Run: headless pygame with SDL's dummy video driver; simulated clock (each Clock.tick advances the game by its frame time, no real sleeping); random seed 0; keys injected as events and as key.get_pressed() state; mouse plan: one left click at the window centre at the start of phase 2, then a move to the lower-right quarter at the start of phase 3.
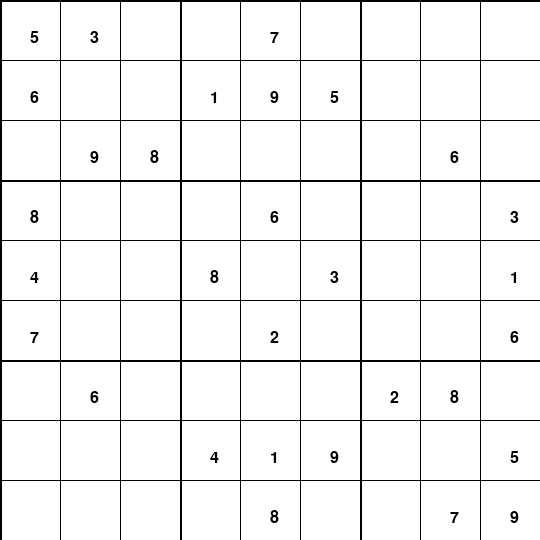
Frame 1 of 4 · flips 1–60 · no input
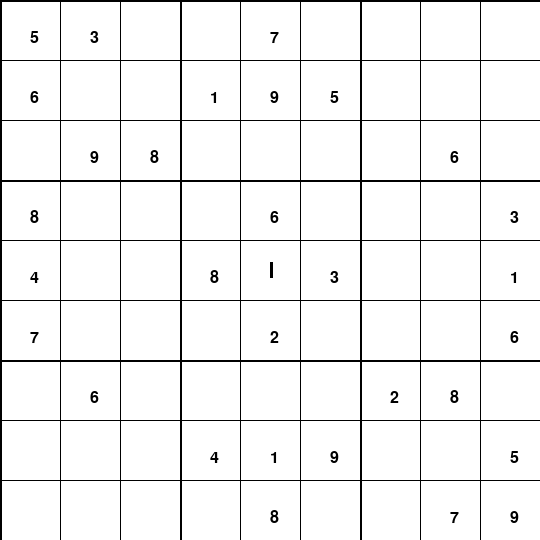
Frame 2 of 4 · flips 61–180 · clicked the window centre · tapped SPACE, RETURN · held RIGHT (→), D
Frame 3 of 4 · flips 181–300 · moved the mouse to the lower-right quarter · held DOWN (↓), S · screen unchanged from frame 2, image omitted
Frame 4 of 4 · flips 301–420 · held LEFT (←), A, UP (↑), W · screen same as frame 1, image omitted

The pygame program that drew these frames:

# -*- coding: utf-8 -*-
"""
Created on Tue Jun 23 12:49:25 2020

@author: User
"""

import pygame
from pygame.locals import *
import time
pygame.init()

def draw_board():
    #horizontal lines
    line_count = 0
    for i in range(0, width, width//9):
        #++line_count
        if line_count % 3 == 0 :
            pygame.draw.line(screen, BLACK, (0, i), (width, i), 2)
        pygame.draw.line(screen, BLACK, (0, i), (width, i))
        line_count +=1
        
    #vertical lines
    line_count = 0
    for j in range(0, height, height//9):
        if line_count %3 == 0:
            pygame.draw.line(screen, BLACK, (j, 0), (j, height), 2)
        pygame.draw.line(screen, BLACK, (j, 0), (j, height))
        line_count += 1
        
    
    
def insert_nums():
    fontCurr = pygame.font.SysFont('ebrima.ttc', 24)
    game = [
        [5,3,0,0,7,0,0,0,0],
        [6,0,0,1,9,5,0,0,0],
        [0,9,8,0,0,0,0,6,0],
        [8,0,0,0,6,0,0,0,3],
        [4,0,0,8,0,3,0,0,1],
        [7,0,0,0,2,0,0,0,6],
        [0,6,0,0,0,0,2,8,0],
        [0,0,0,4,1,9,0,0,5],
        [0,0,0,0,8,0,0,7,9]
        ]
    
    start = (height//9) // 2
    for y in range(start, height, height//9):
        row = get_row(y)
        #print("y:", y)
        for x in range(start, width, width//9):
            col = get_col(x)
            if (game[row][col] != 0):
                img = fontCurr.render(str(game[row][col]), True, BLACK)
                #print("x:", x)
                screen.blit(img, (x,y))
        #print()
        
def get_row(y):
    start = (height//9) // 2
    return (y-start) //(height//9)

def get_col(x):
    start = (width//9) // 2
    return (x-start) //(width//9)


width = 540
height = 540
BLACK = (0,0,0)
RED = (255,0,0)
screen = pygame.display.set_mode((width, height))
pygame.display.set_caption("Sudoku")

text=""
font = pygame.font.SysFont("ebrima.ttc", 24)
textImg = font.render(text, True, RED)
rect = textImg.get_rect()
rect.topleft = (20,20)
cursor = pygame.Rect(rect.topright, (3, rect.height))
nums = "123456789"
running = True
while running:
    try:
        all_events = pygame.event.get()
        for event in all_events:
            if event.type == pygame.QUIT:
                running = False
                
            if event.type == pygame.MOUSEBUTTONUP:
                pos = pygame.mouse.get_pos()
                print(pos)
                row = get_row(pos[1])
                col = get_col(pos[0])
                print(row, col)
                rect.center = pos
                
            if event.type == pygame.KEYDOWN:
                if event.key == pygame.K_BACKSPACE:
                    if len(text) > 0:
                        text = text[:-1]
                elif event.unicode in nums:
                    text += event.unicode
        textImg = font.render(text, True, RED)
        rect.size = textImg.get_size()
        cursor.topleft= rect.topright
     
        
    
    
    
        screen.fill((255,255,255))
        draw_board()
        insert_nums()
        screen.blit(textImg, rect)
        #blink cursor
        if time.time() % 1 > 0.5:
            pygame.draw.rect(screen, BLACK, cursor)
    except Exception as e:
        print(e)
        pass
        #insert_nums()
        
    pygame.display.update()
            
pygame.display.quit()           

    
